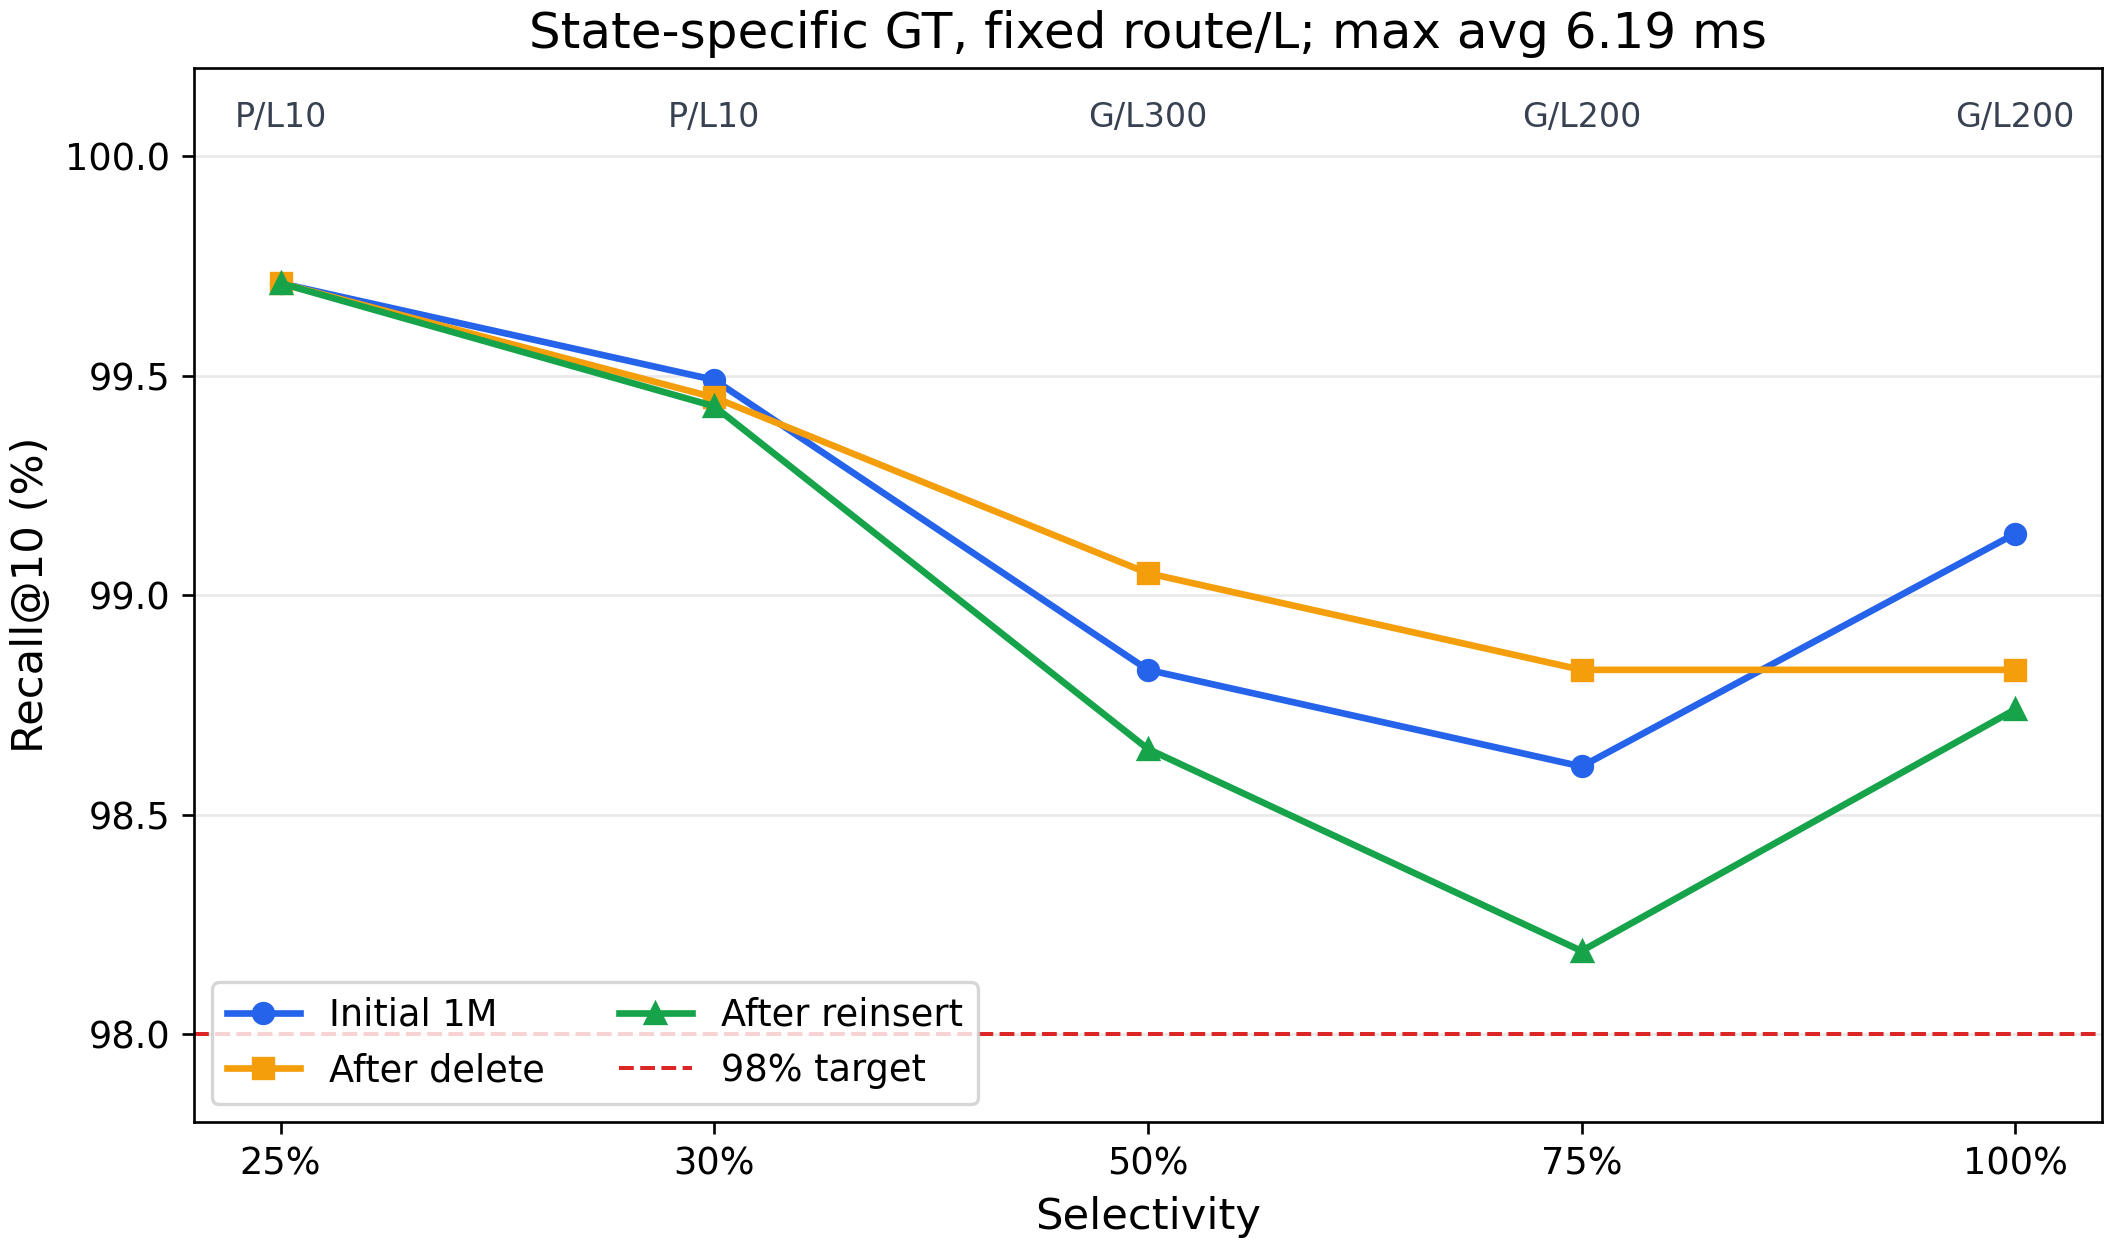

The table this chart was drawn from, first rows:
state, bucket, selected_route, chosen_L, recall@10, avg_latency_ms, status
1m_initial, u25, prefilter, 10, 99.71, 3.739, ok
750k_after_delete, u25, prefilter, 10, 99.71, 3.968, ok
1m_after_reinsert, u25, prefilter, 10, 99.71, 4.367, ok
1m_initial, u30, prefilter, 10, 99.49, 5.257, ok
750k_after_delete, u30, prefilter, 10, 99.45, 4.54, ok
1m_after_reinsert, u30, prefilter, 10, 99.43, 4.422, ok
1m_initial, u50, graph, 300, 98.83, 6.188, ok
750k_after_delete, u50, graph, 300, 99.05, 6.119, ok
1m_after_reinsert, u50, graph, 300, 98.65, 5.981, ok
1m_initial, u75, graph, 200, 98.61, 4.291, ok
750k_after_delete, u75, graph, 200, 98.83, 4.249, ok
1m_after_reinsert, u75, graph, 200, 98.19, 4.171, ok
1m_initial, u100, graph, 200, 99.14, 4.256, ok
750k_after_delete, u100, graph, 200, 98.83, 4.247, ok
1m_after_reinsert, u100, graph, 200, 98.74, 4.26, ok
